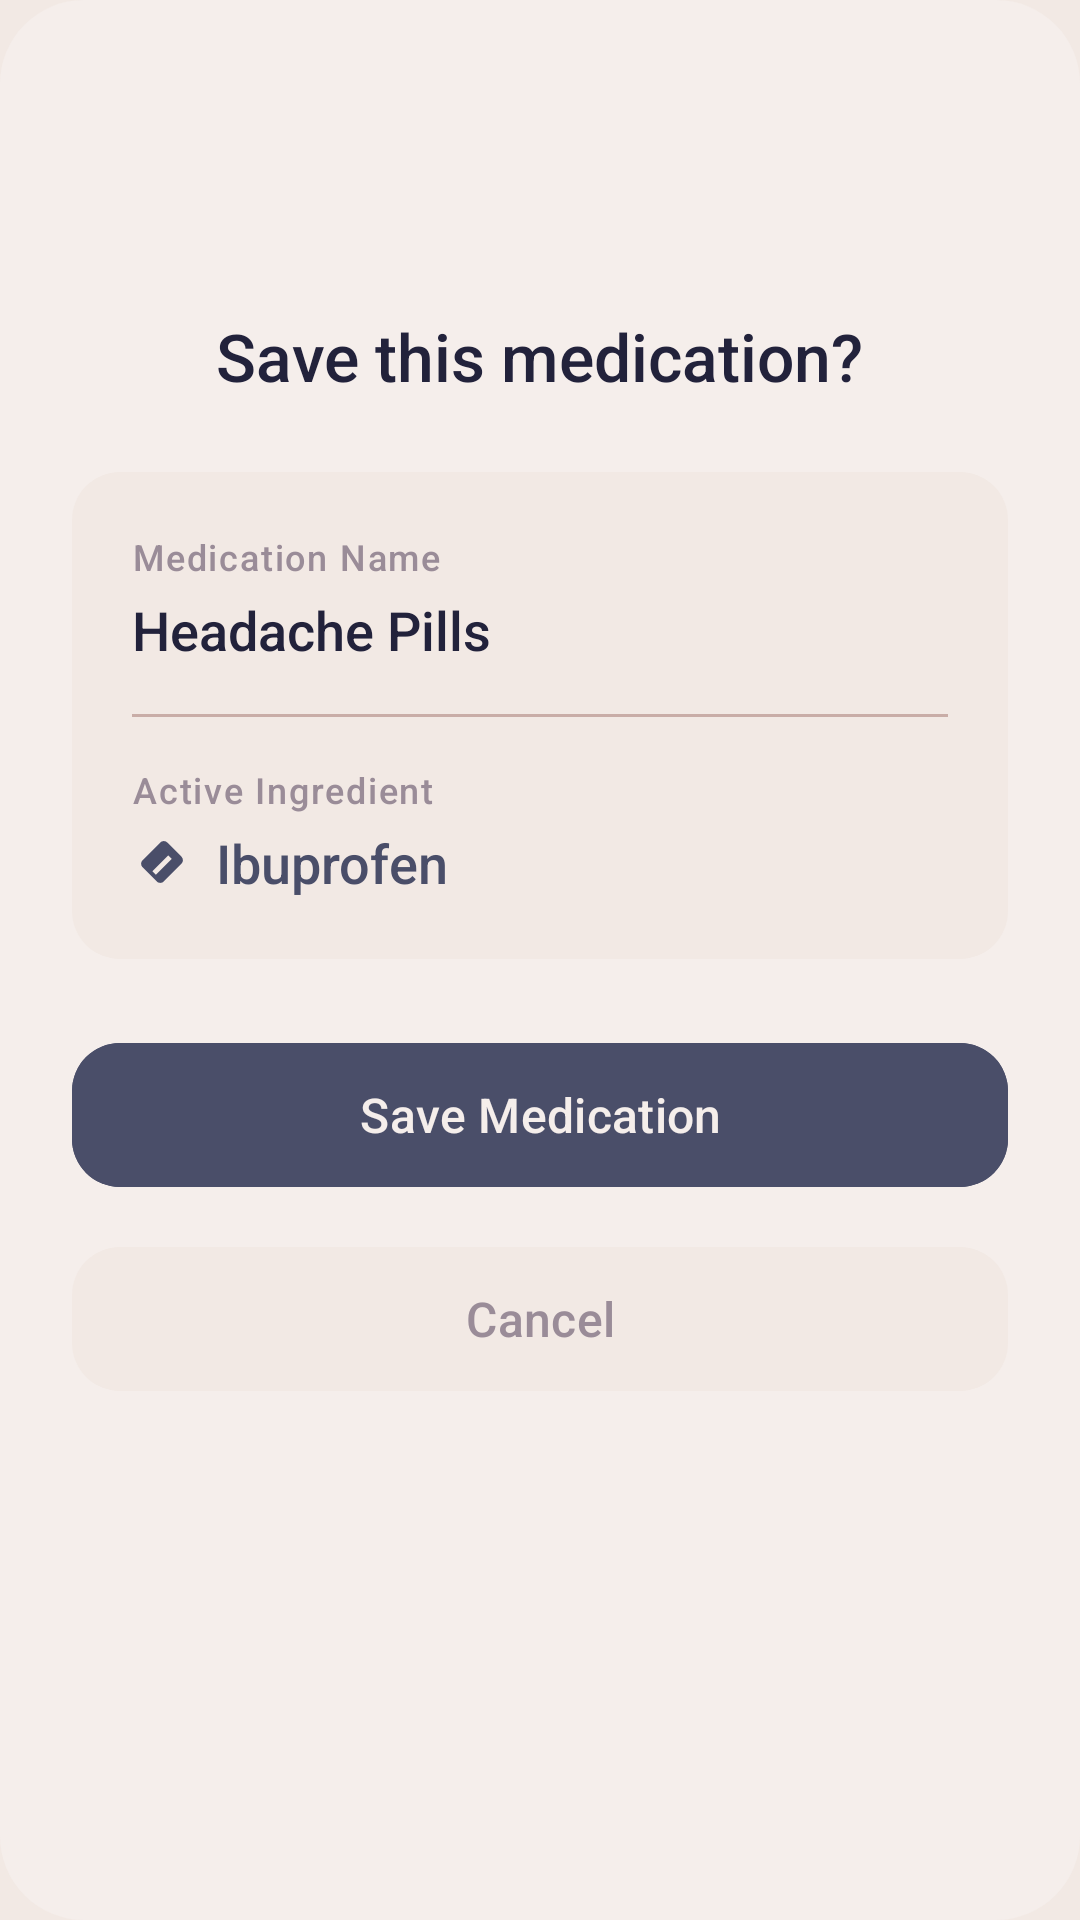

Write the Android layout XML for this screen, with the resource values it uses.
<!-- AndroidManifest.xml: application theme Theme.DrugIdentifier -->
<!-- res/layout/dialog_confirm_drug.xml -->
<?xml version="1.0" encoding="utf-8"?>
<LinearLayout xmlns:android="http://schemas.android.com/apk/res/android"
    xmlns:app="http://schemas.android.com/apk/res-auto"
    android:layout_width="match_parent"
    android:layout_height="wrap_content"
    android:orientation="vertical"
    android:padding="24dp"
    android:background="@drawable/bg_dialog">

    <ImageView
        android:layout_width="64dp"
        android:layout_height="64dp"
        android:src="@drawable/ic_check_circle"
        android:layout_gravity="center_horizontal"
        android:layout_marginBottom="16dp"
        app:tint="@color/success"/>

    <com.google.android.material.textview.MaterialTextView
        android:layout_width="wrap_content"
        android:layout_height="wrap_content"
        android:text="Save this medication?"
        android:textSize="22sp"
        android:textColor="@color/primary_text"
        android:fontFamily="sans-serif-medium"
        android:layout_gravity="center_horizontal"
        android:layout_marginBottom="24dp"/>

    <LinearLayout
        android:layout_width="match_parent"
        android:layout_height="wrap_content"
        android:orientation="vertical"
        android:background="@drawable/bg_info_card"
        android:padding="20dp"
        android:layout_marginBottom="24dp">

        <LinearLayout
            android:layout_width="match_parent"
            android:layout_height="wrap_content"
            android:orientation="vertical"
            android:layout_marginBottom="16dp">

            <com.google.android.material.textview.MaterialTextView
                android:layout_width="wrap_content"
                android:layout_height="wrap_content"
                android:text="Medication Name"
                android:textSize="12sp"
                android:textColor="@color/secondary_text"
                android:fontFamily="sans-serif-medium"
                android:letterSpacing="0.05"
                android:layout_marginBottom="4dp"/>

            <com.google.android.material.textview.MaterialTextView
                android:id="@+id/dialog_medication_name"
                android:layout_width="wrap_content"
                android:layout_height="wrap_content"
                android:text="Headache Pills"
                android:textSize="18sp"
                android:textColor="@color/primary_text"
                android:fontFamily="sans-serif-medium"/>

        </LinearLayout>

        <View
            android:layout_width="match_parent"
            android:layout_height="1dp"
            android:background="@color/border"
            android:layout_marginBottom="16dp"/>

        <LinearLayout
            android:layout_width="match_parent"
            android:layout_height="wrap_content"
            android:orientation="vertical">

            <com.google.android.material.textview.MaterialTextView
                android:layout_width="wrap_content"
                android:layout_height="wrap_content"
                android:text="Active Ingredient"
                android:textSize="12sp"
                android:textColor="@color/secondary_text"
                android:fontFamily="sans-serif-medium"
                android:letterSpacing="0.05"
                android:layout_marginBottom="4dp"/>

            <LinearLayout
                android:layout_width="match_parent"
                android:layout_height="wrap_content"
                android:orientation="horizontal"
                android:gravity="center_vertical">

                <ImageView
                    android:layout_width="20dp"
                    android:layout_height="20dp"
                    android:src="@drawable/ic_pill"
                    android:layout_marginEnd="8dp"
                    app:tint="@color/primary_blue"/>

                <com.google.android.material.textview.MaterialTextView
                    android:id="@+id/dialog_ingredient_name"
                    android:layout_width="wrap_content"
                    android:layout_height="wrap_content"
                    android:text="Ibuprofen"
                    android:textSize="18sp"
                    android:textColor="@color/primary_blue"
                    android:fontFamily="sans-serif-medium"/>

            </LinearLayout>

        </LinearLayout>

    </LinearLayout>

    <com.google.android.material.button.MaterialButton
        android:id="@+id/dialog_save_button"
        android:layout_width="match_parent"
        android:layout_height="56dp"
        android:text="Save Medication"
        android:textSize="16sp"
        android:fontFamily="sans-serif-medium"
        app:icon="@drawable/ic_check"
        app:iconGravity="textStart"
        app:iconSize="20dp"
        android:backgroundTint="@color/primary_blue"
        app:cornerRadius="16dp"
        android:layout_marginBottom="12dp"/>

    <com.google.android.material.button.MaterialButton
        android:id="@+id/dialog_cancel_button"
        android:layout_width="match_parent"
        android:layout_height="56dp"
        android:text="Cancel"
        android:textSize="16sp"
        android:fontFamily="sans-serif-medium"
        android:textColor="@color/secondary_text"
        app:backgroundTint="@color/surface_light"
        app:cornerRadius="16dp"
        style="@style/Widget.Material3.Button.TextButton"/>

</LinearLayout>
<!-- resources referenced by this layout -->
<resources>
  <color name="border">#C9ADA7</color>
  <color name="primary_blue">#4A4E69</color>
  <color name="primary_text">#22223B</color>
  <color name="secondary_text">#9A8C98</color>
  <color name="success">#66BB6A</color>
  <color name="surface_light">#F2E9E4</color>
  <!-- drawable bg_dialog (drawable) -->
  <?xml version="1.0" encoding="utf-8"?>
  <shape xmlns:android="http://schemas.android.com/apk/res/android"
      android:shape="rectangle">
      <solid android:color="@color/white"/>
      <corners android:radius="28dp"/>
  </shape>
  <!-- drawable bg_info_card (drawable) -->
  <?xml version="1.0" encoding="utf-8"?>
  <shape xmlns:android="http://schemas.android.com/apk/res/android"
      android:shape="rectangle">
      <solid android:color="@color/surface_light"/>
      <corners android:radius="16dp"/>
  </shape>
  <!-- drawable ic_pill (drawable) -->
  <?xml version="1.0" encoding="utf-8"?>
  <vector xmlns:android="http://schemas.android.com/apk/res/android"
      android:width="24dp"
      android:height="24dp"
      android:viewportWidth="24"
      android:viewportHeight="24">
      <path
          android:fillColor="@color/primary_blue"
          android:pathData="M4.22,11.29l7.07,-7.07c0.78,-0.78 2.05,-0.78 2.83,0l5.66,5.66c0.78,0.78 0.78,2.05 0,2.83l-7.07,7.07c-0.78,0.78 -2.05,0.78 -2.83,0L4.22,14.12c-0.78,-0.78 -0.78,-2.05 0,-2.83zM8.12,15.71l1.41,1.41 6.36,-6.36 -1.41,-1.41L8.12,15.71z"/>
  </vector>
  <style name="Theme.DrugIdentifier" parent="Base.Theme.DrugIdentifier" />
  <color name="white">#F5EEEB</color>
  <color name="primary_blue_dark">#22223B</color>
  <color name="accent_teal">#9A8C98</color>
  <color name="accent_coral">#C9ADA7</color>
  <color name="background_color">#F2E9E4</color>
  <color name="card_background">#F5EEEB</color>
  <style name="TextAppearance.App.Headline1" parent="TextAppearance.Material3.HeadlineLarge">
          <item name="fontFamily">sans-serif-black</item>
          <item name="android:textColor">@color/primary_text</item>
          <item name="android:letterSpacing">-0.02</item>
      </style>
  <style name="TextAppearance.App.Headline2" parent="TextAppearance.Material3.HeadlineMedium">
          <item name="fontFamily">sans-serif-medium</item>
          <item name="android:textColor">@color/primary_text</item>
      </style>
  <style name="TextAppearance.App.Body1" parent="TextAppearance.Material3.BodyLarge">
          <item name="fontFamily">sans-serif</item>
          <item name="android:textColor">@color/primary_text</item>
      </style>
  <style name="TextAppearance.App.Body2" parent="TextAppearance.Material3.BodyMedium">
          <item name="fontFamily">sans-serif</item>
          <item name="android:textColor">@color/secondary_text</item>
      </style>
  <style name="ShapeAppearance.App.SmallComponent" parent="ShapeAppearance.Material3.SmallComponent">
          <item name="cornerFamily">rounded</item>
          <item name="cornerSize">12dp</item>
      </style>
  <style name="ShapeAppearance.App.MediumComponent" parent="ShapeAppearance.Material3.MediumComponent">
          <item name="cornerFamily">rounded</item>
          <item name="cornerSize">20dp</item>
      </style>
  <style name="ShapeAppearance.App.LargeComponent" parent="ShapeAppearance.Material3.LargeComponent">
          <item name="cornerFamily">rounded</item>
          <item name="cornerSize">28dp</item>
      </style>
  <style name="Widget.App.EditText" parent="Widget.Material3.TextInputEditText.OutlinedBox">
          <item name="android:textColor">@color/primary_text</item>
          <item name="android:textColorHint">@color/secondary_text</item>
      </style>
</resources>
